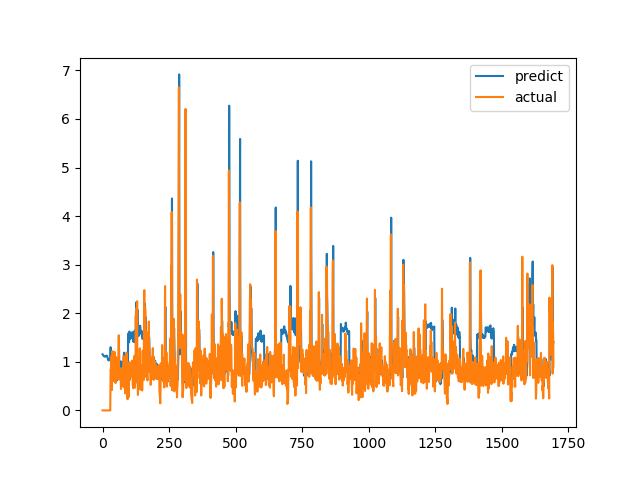

Source data for this figure (header and first rows):
predict, actual
1.155, 0.0
1.15, 0.0
1.143, 0.0
1.13, 0.0
1.118, 0.0
1.118, 0.0
1.114, 0.0
1.112, 0.0
1.108, 0.0
1.113, 0.0
1.118, 0.0
1.111, 0.0
1.113, 0.0
1.117, 0.0
1.122, 0.0
1.128, 0.0
1.126, 0.0
1.12, 0.0
1.107, 0.0
1.079, 0.0
1.06, 0.0
1.039, 0.0
1.032, 0.0
1.03, 0.0
1.036, 0.0
1.044, 0.0
1.047, 0.0
1.055, 0.0
1.066, 0.0
1.074, 0.0
1.3, 0.6915
1.283, 0.8558
0.8895, 0.7094
0.8651, 1.015
0.9523, 1.116
1.062, 0.4183
0.7827, 1.002
0.8464, 1.219
1.099, 1.143
1.104, 0.6528
0.8497, 0.6747
0.7501, 0.601
0.7392, 0.6695
0.7298, 0.6538
0.7428, 0.7814
0.7911, 1.206
1.022, 0.8469
0.9589, 0.8286
0.8607, 0.6482
0.7793, 0.5624
0.6878, 0.7183
0.6668, 1.1
0.8455, 0.9542
0.8272, 0.729
0.6894, 0.6694
0.6219, 0.8631
0.7057, 0.6465
0.6825, 0.8223
0.7049, 0.9236
0.8016, 0.8301
... 1,636 more rows
